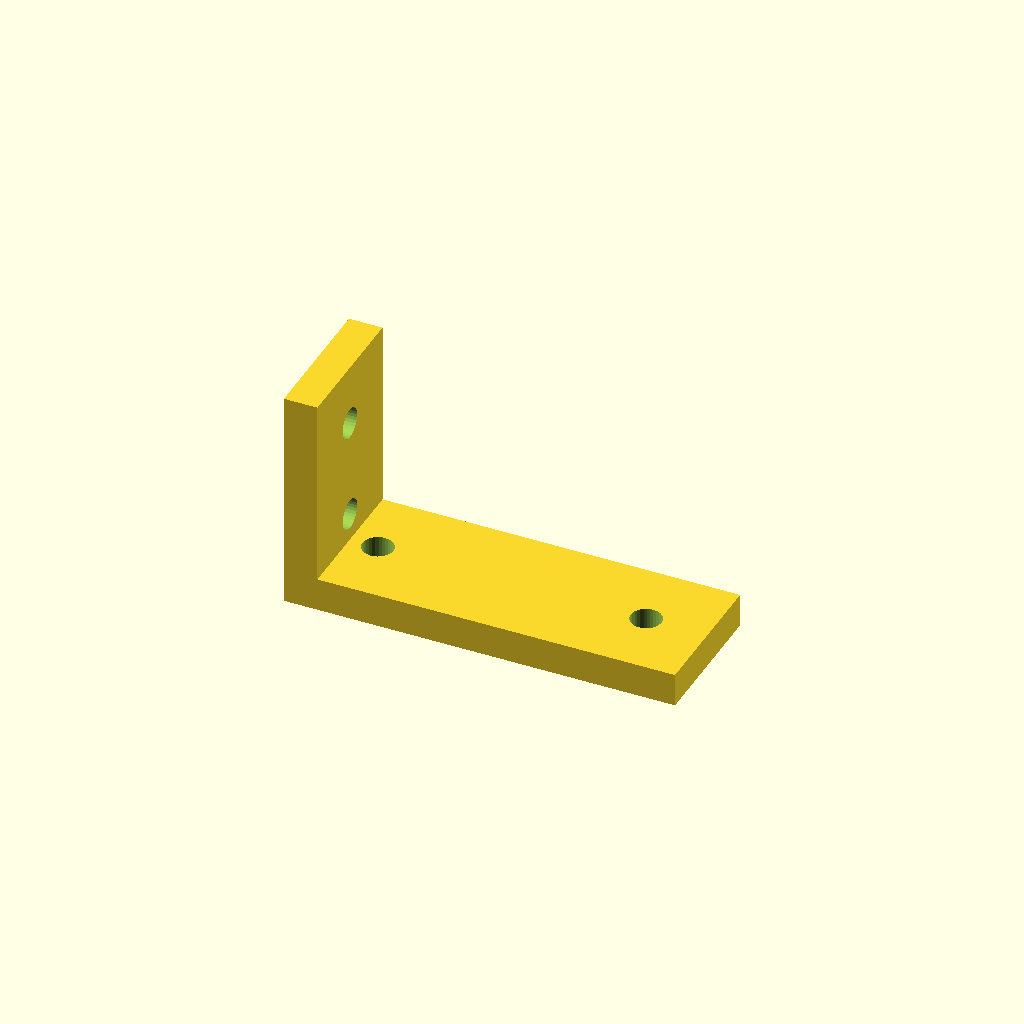
Cell 1: the model at its default parameters.
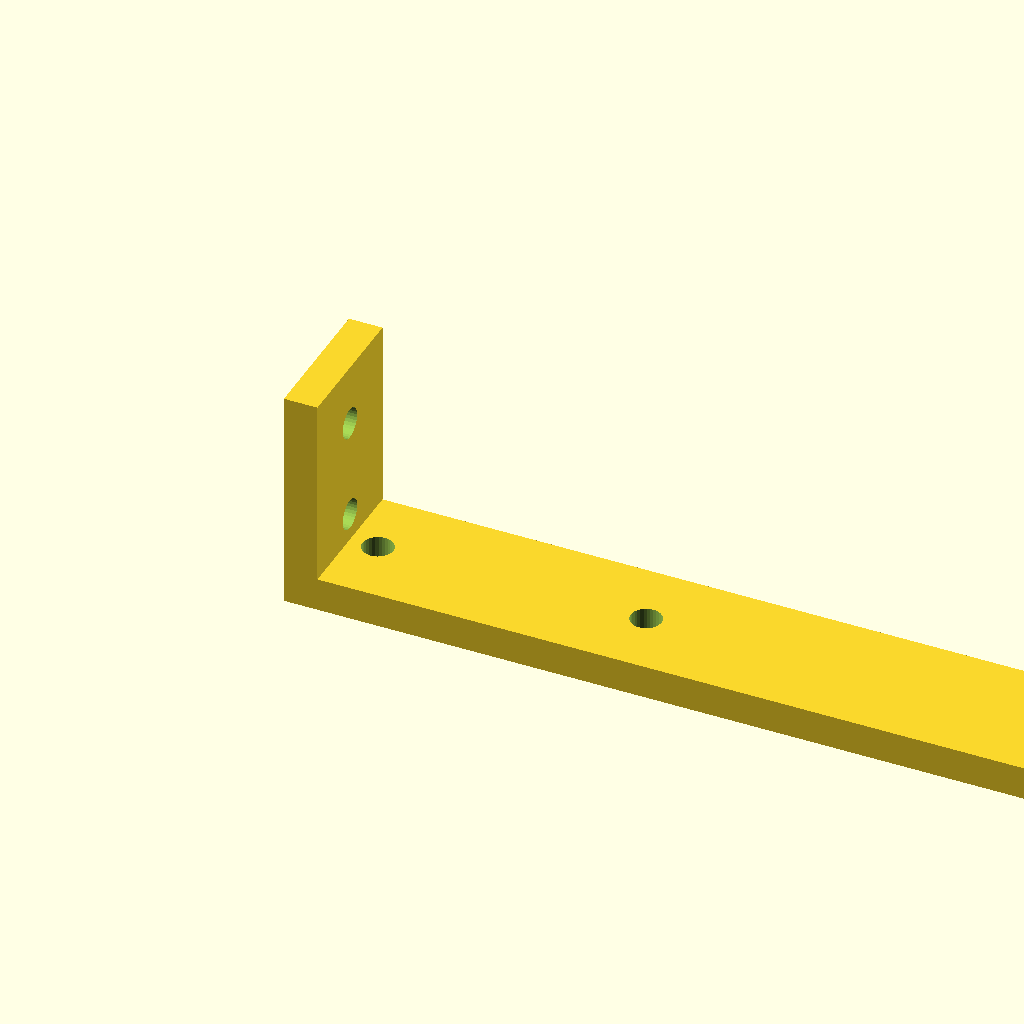
Cell 2: the same model with leg_a = 140.
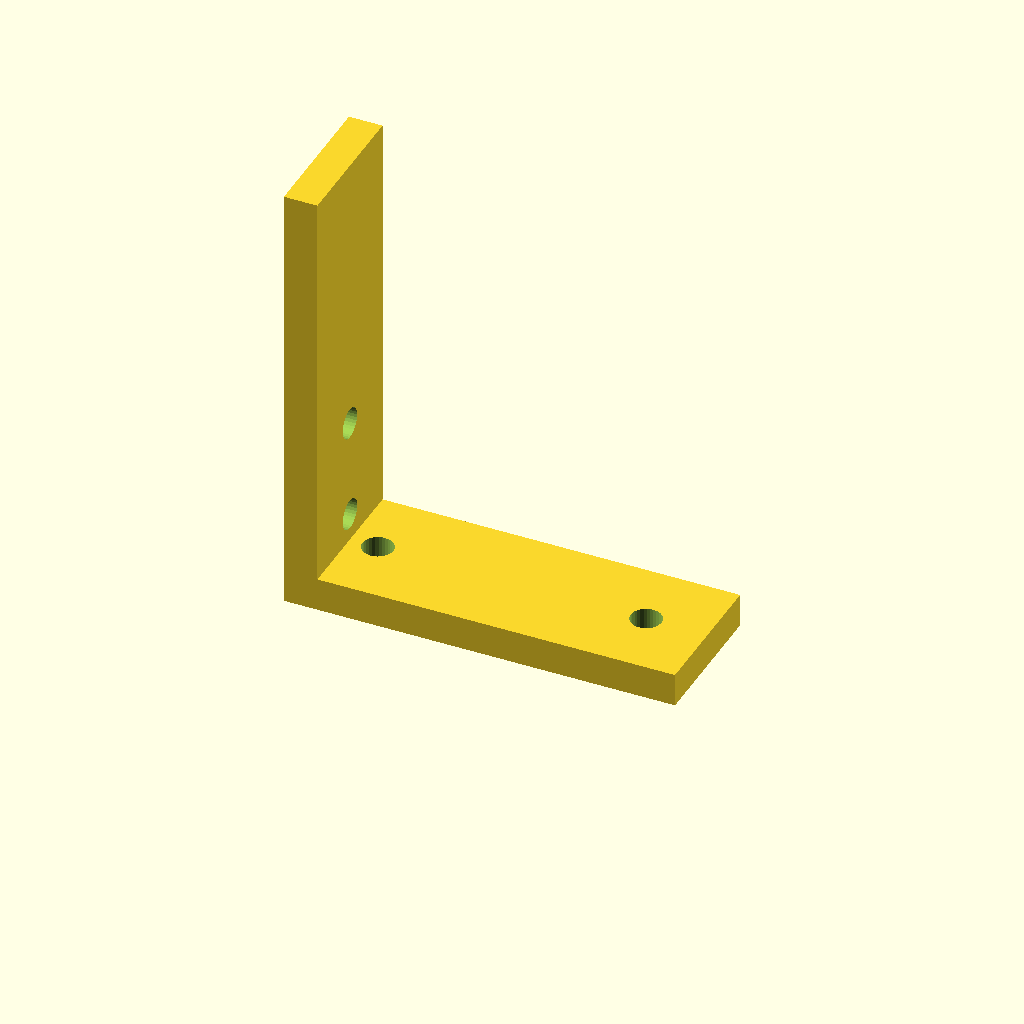
Cell 3: leg_b = 80 (everything else at default).
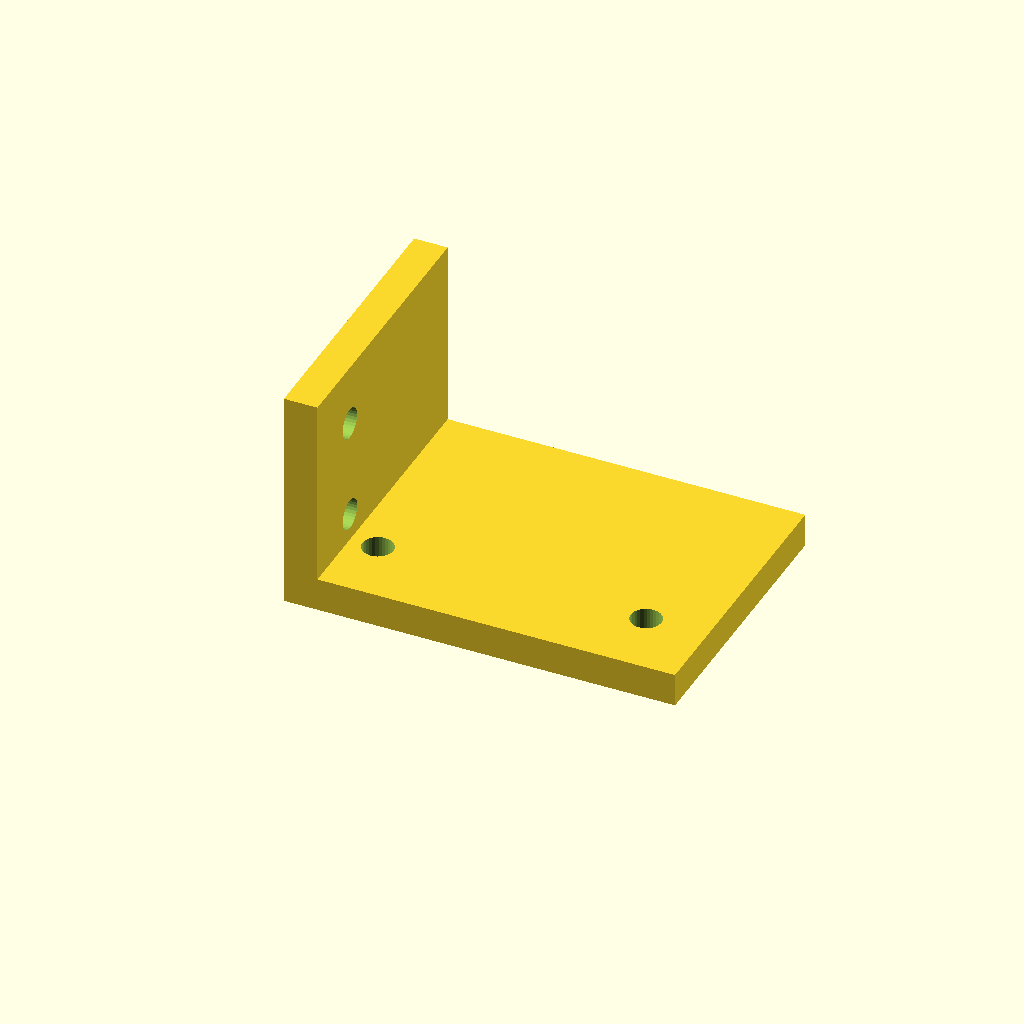
Cell 4 — depth set to 50, the other parameters unchanged.
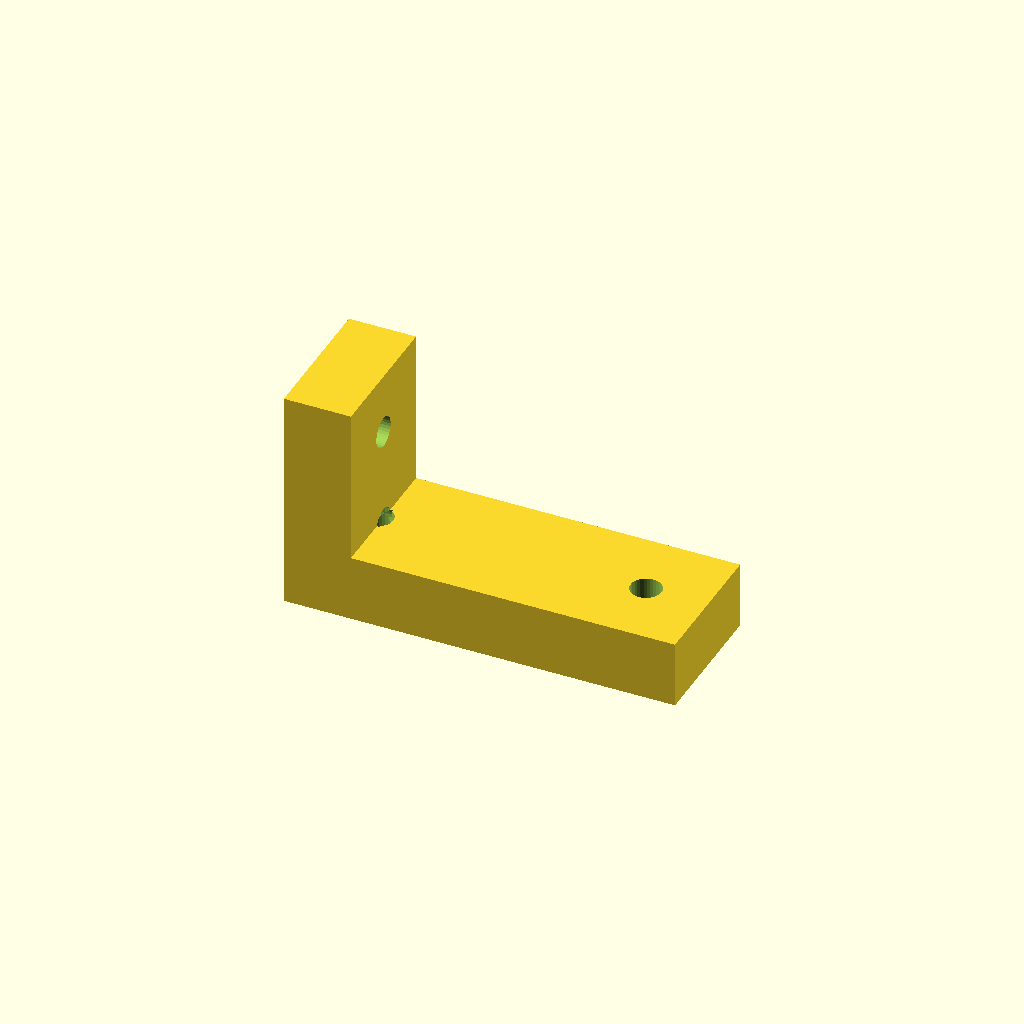
Cell 5 — thick set to 12, the other parameters unchanged.
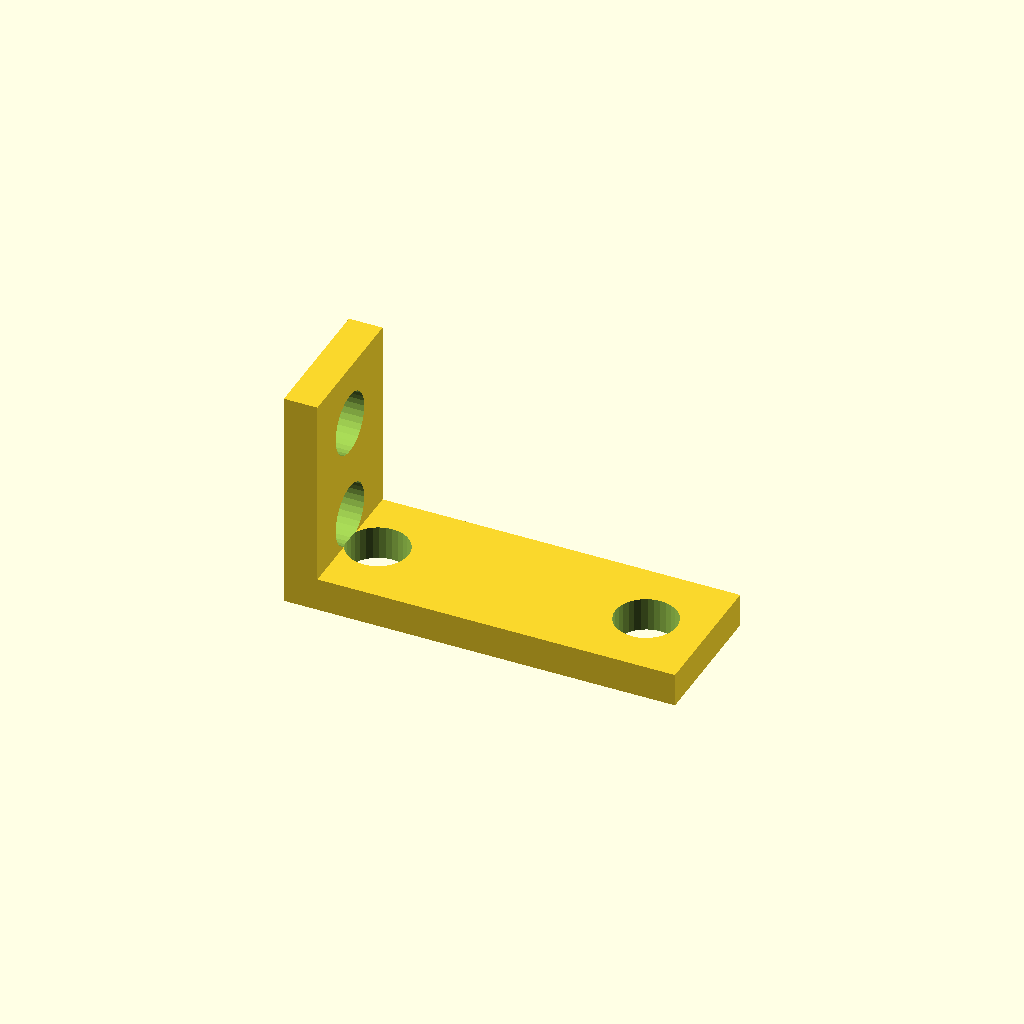
Cell 6 — hole_d set to 11, the other parameters unchanged.
All cells are drawn from one camera (rotation 55°, 0°, 25°, orthographic, colour scheme Cornfield), so only the parameter changes between them.
Source of the model, optional_data/gen2/lbrackets/part_0033.scad:
$fn = 32;

// ----------------------------------------------------------------------
// L-bracket: 70 x 25 x 40 mm
// ----------------------------------------------------------------------

// --- parameters (mm) ---
leg_a = 70;               // horizontal leg, X
leg_b = 40;               // vertical leg, Z
depth = 25;               // bracket depth, Y
thick = 6;                // plate thickness
hole_d = 5.5;             // clearance for M5

module hole_z(px, py) {
  translate([px, py, -0.5]) cylinder(h = thick + 1, d = hole_d);
}
module hole_x(pz, py) {
  translate([-0.5, py, pz]) rotate([0, 90, 0]) cylinder(h = thick + 1, d = hole_d);
}

difference() {
  union() {
    /* horizontal leg */
    cube([leg_a, depth, thick]);
    /* vertical leg, overlapping the corner block */
    cube([thick, depth, leg_b]);
  }
  hole_z(11, 12.5);
  hole_z(59, 12.5);
  hole_x(11, 12.5);
  hole_x(29, 12.5);
}
Parameter table extracted from the source (name, type, default, range or options):
leg_a: number, default 70
leg_b: number, default 40
depth: number, default 25
thick: number, default 6
hole_d: number, default 5.5
